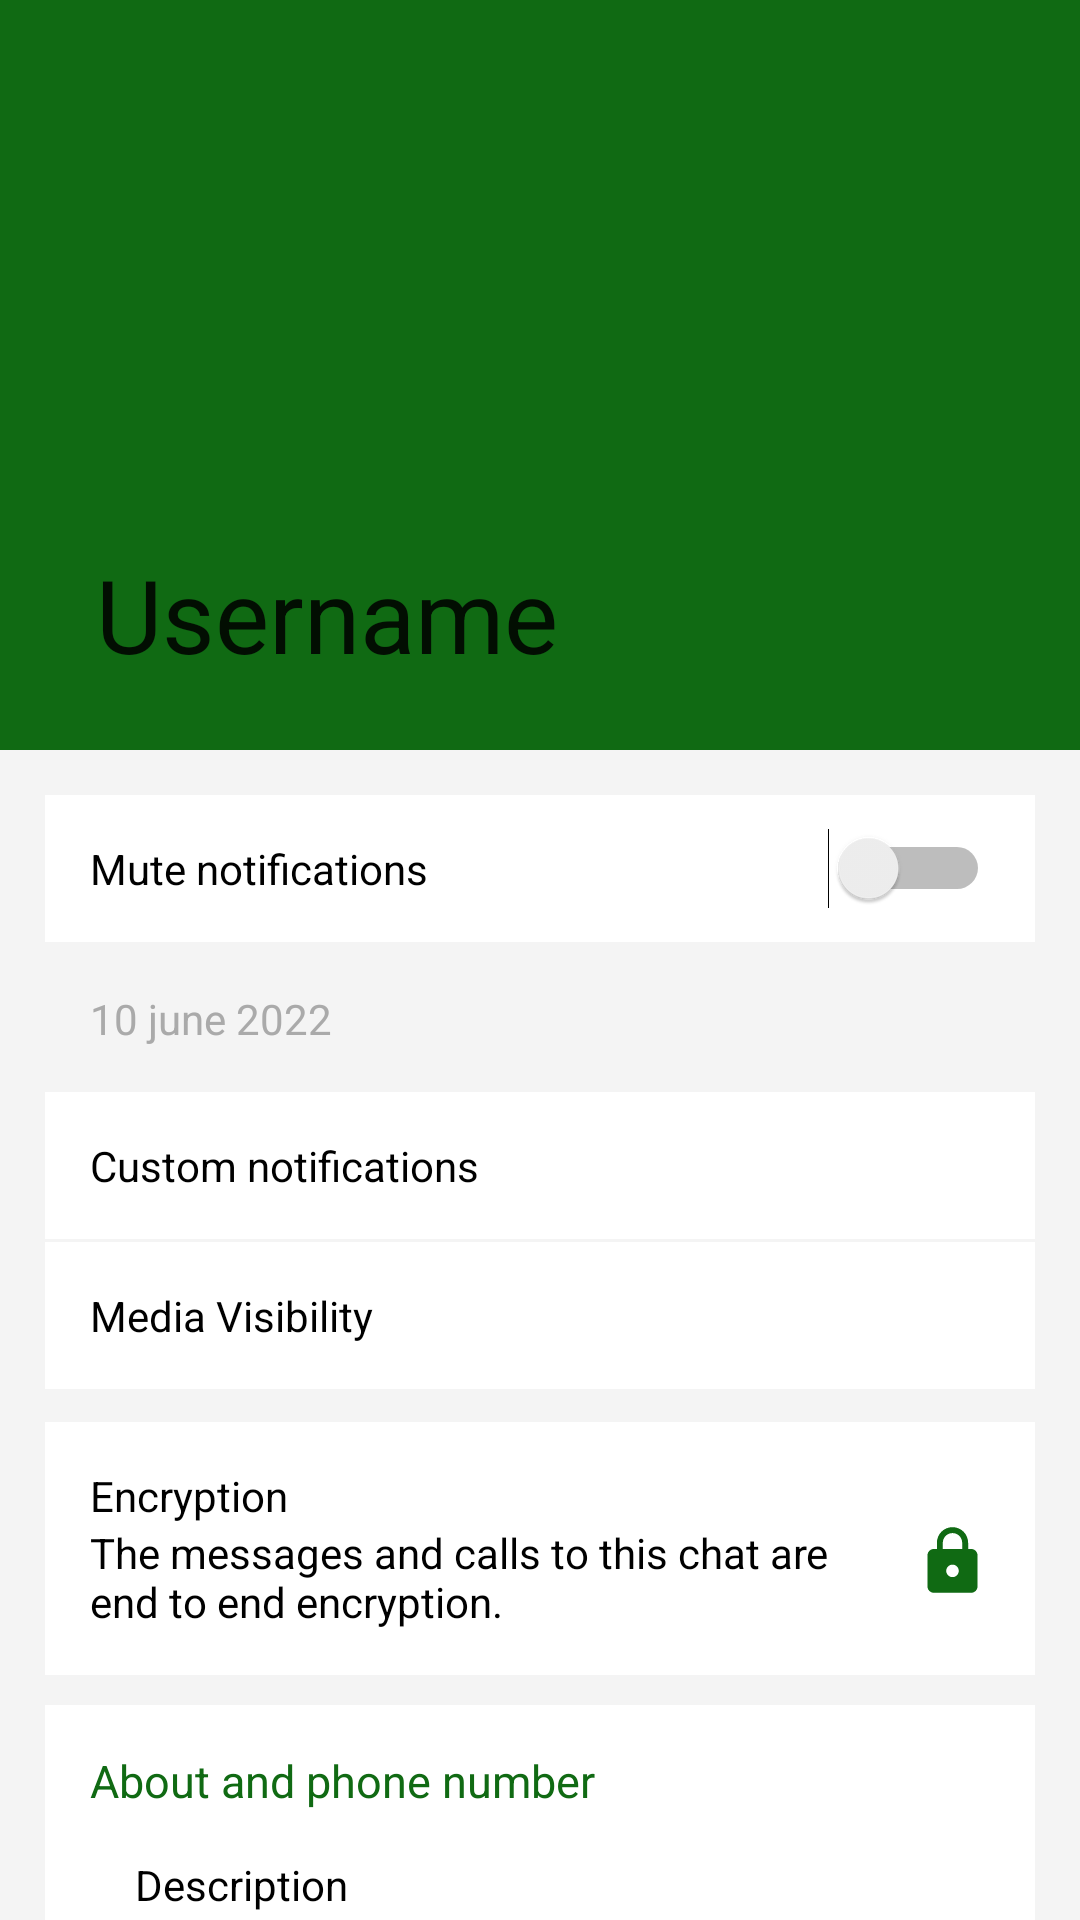

The Android layout XML behind this screen, and the referenced resources:
<!-- AndroidManifest.xml: application theme Theme.EddySap -->
<!-- res/layout/activity_user_profile.xml -->
<?xml version="1.0" encoding="utf-8"?>
<layout>


<androidx.coordinatorlayout.widget.CoordinatorLayout
    xmlns:tools="http://schemas.android.com/tools"
    xmlns:android="http://schemas.android.com/apk/res/android"
    xmlns:app="http://schemas.android.com/apk/res-auto"
    android:layout_width="match_parent"
    android:layout_height="match_parent"
    android:background="@color/white"
    android:fitsSystemWindows="true"
    tools:context=".View.Activities.Profile.UserProfileActivity">
    <com.google.android.material.appbar.AppBarLayout
        android:id="@+id/app_bar"
        android:fitsSystemWindows="true"
        android:layout_width="match_parent"
        android:layout_height="wrap_content"
        android:theme="@style/ThemeOverlay.AppCompat.Light">
        <com.google.android.material.appbar.CollapsingToolbarLayout
           android:id="@+id/toolbar"
            android:layout_width="match_parent"
            android:layout_height="250dp"
            app:contentScrim="?attr/colorPrimary"
            app:layout_scrollFlags="scroll|exitUntilCollapsed">
            <ImageView
                android:id="@+id/image_profile"
                android:layout_width="match_parent"
                android:layout_height="match_parent"
                android:src="@drawable/place_holder"
                app:layout_collapseMode="parallax"
                app:layout_behavior="@string/appbar_scrolling_view_behavior"
                app:layout_collapseParallaxMultiplier="0.7"
                android:scaleType="centerCrop"/>

            <View
                android:layout_width="wrap_content"
                android:layout_height="100dp"
                android:layout_gravity="bottom"/>
            <androidx.appcompat.widget.Toolbar
                android:id="@+id/tv_username"
                android:layout_width="match_parent"
                android:layout_height="?actionBarSize"
                app:layout_collapseMode="pin"
                app:title="Username"
                app:subtitle="+256703394151"
                app:subtitleTextColor="@color/white"
                app:titleTextColor="@color/white"
                app:titleTextAppearance="@style/TextAppearance.AppCompat.Title"
                android:theme="@style/ThemeOverlay.AppCompat.Light"/>


        </com.google.android.material.appbar.CollapsingToolbarLayout>

    </com.google.android.material.appbar.AppBarLayout>

    <androidx.core.widget.NestedScrollView
        android:layout_width="match_parent"
        android:layout_height="match_parent"
        android:clipToPadding="false"
        android:scrollbars="none"
        android:scrollingCache="true"
        app:layout_behavior="@string/appbar_scrolling_view_behavior">

        <LinearLayout
            android:layout_width="match_parent"
            android:layout_height="wrap_content"
            android:background="#F4F4F4"
            android:padding="15sp"
            android:orientation="vertical">

            <Switch
                android:layout_width="match_parent"
                android:layout_height="wrap_content"
                android:text="Mute notifications"
                android:background="@android:color/white"
                android:textSize="14sp"
                android:padding="15dp"
                android:layout_marginBottom="1dp"
                tools:ignore="UseSwitchCompatOrMaterialXml" />

            <TextView
                android:layout_width="match_parent"
                android:layout_height="wrap_content"
                android:padding="15dp"
                android:text="10 june 2022"
                android:textColor="@android:color/darker_gray"
                android:textSize="14sp" />

            <TextView
                android:layout_width="match_parent"
                android:layout_height="wrap_content"
                android:text="Custom notifications"
                android:background="@android:color/white"
                android:textSize="14sp"
                android:padding="15dp"
                android:layout_marginBottom="1dp"
                android:textColor="@color/black" />
            <TextView
                android:layout_width="match_parent"
                android:layout_height="wrap_content"
                android:text="Media Visibility"
                android:background="@android:color/white"
                android:textSize="14sp"
                android:padding="15dp"
                android:layout_marginBottom="1dp"
                android:textColor="@color/black"/>

            <View
                android:layout_width="match_parent"
                android:layout_height="10dp"/>
            <LinearLayout
                android:layout_width="match_parent"
                android:layout_height="wrap_content"
                android:orientation="vertical"
                android:background="@android:color/white"
                android:padding="15dp">

                <TextView
                    android:layout_width="wrap_content"
                    android:layout_height="wrap_content"
                    android:text="Encryption"
                    android:textColor="@android:color/black"/>

                <LinearLayout
                    android:layout_width="match_parent"
                    android:layout_height="wrap_content"
                    android:orientation="horizontal"
                    android:background="@android:color/white">

                    <TextView
                        android:layout_width="0dp"
                        android:layout_weight="1"
                        android:layout_height="wrap_content"
                        android:text="The messages and calls to this chat are end to end encryption."
                        android:textColor="@android:color/black"/>
                    <ImageView
                        android:layout_width="25dp"
                        android:layout_height="25dp"
                        android:layout_marginStart="20dp"
                        app:tint="@color/purple_500"
                        android:src="@drawable/lock"/>


                </LinearLayout>

            </LinearLayout>
            <View
                android:layout_width="match_parent"
                android:layout_height="10dp"/>

            <LinearLayout
                android:layout_width="match_parent"
                android:layout_height="wrap_content"
                android:padding="15dp"
                android:orientation="vertical"
                android:background="@android:color/white">

                <TextView
                    android:layout_width="match_parent"
                    android:layout_height="wrap_content"
                    android:text="About and phone number"
                    android:background="@android:color/white"
                    android:textSize="15sp"
                    android:textColor="@color/purple_500"/>

                <TextView
                    android:layout_width="match_parent"
                    android:layout_height="wrap_content"
                    android:text="Description"
                    android:textSize="14sp"
                    android:padding="15dp"
                    android:textColor="@color/black"/>

                <LinearLayout
                    android:layout_marginTop="1dp"
                    android:layout_width="match_parent"
                    android:layout_height="wrap_content"
                    android:background="@android:color/white"
                    android:paddingTop="15dp"
                    android:paddingBottom="15dp"
                    android:orientation="horizontal">

                    <TextView
                        android:layout_width="0dp"
                        android:layout_weight="1"
                        android:layout_height="wrap_content"
                        android:text="+256 703394151"
                        android:textSize="14sp"
                        android:textColor="@android:color/black"/>
                    <ImageView
                        android:layout_width="25dp"
                        android:layout_height="25dp"
                        android:layout_marginStart="20dp"
                        app:tint="@color/purple_500"
                        android:src="@drawable/cart_nesso"/>
                    <ImageView
                        android:layout_width="25dp"
                        android:layout_height="25dp"
                        android:layout_marginStart="20dp"
                        app:tint="@color/purple_500"
                        android:src="@drawable/call"/>
                    <ImageView
                        android:layout_width="25dp"
                        android:layout_height="25dp"
                        android:layout_marginStart="20dp"
                        app:tint="@color/purple_500"
                        android:src="@drawable/video"/>
                </LinearLayout>

            </LinearLayout>

            <View
                android:layout_width="match_parent"
                android:layout_height="10dp"/>
            <LinearLayout
                android:layout_width="match_parent"
                android:layout_height="wrap_content"
                android:padding="15dp"
                android:background="@android:color/white"
                android:orientation="horizontal">

                <ImageView
                    android:layout_width="25dp"
                    android:layout_height="25dp"
                    android:layout_marginStart="20dp"
                    app:tint="@android:color/holo_red_dark"
                    android:src="@drawable/block"/>

                <TextView
                    android:layout_width="wrap_content"
                    android:layout_height="wrap_content"
                    android:layout_marginStart="25dp"
                    android:text="Block Contact"
                    android:textSize="15sp"
                    android:textColor="@android:color/holo_red_dark"/>

            </LinearLayout>

            <View
                android:layout_width="match_parent"
                android:layout_height="20dp"/>
            <LinearLayout
                android:layout_width="match_parent"
                android:layout_height="wrap_content"
                android:padding="15dp"
                android:background="@android:color/white"
                android:orientation="horizontal">

                <ImageView
                    android:layout_width="25dp"
                    android:layout_height="25dp"
                    android:layout_marginStart="20dp"
                    app:tint="@android:color/holo_red_dark"
                    android:src="@drawable/report"/>

                <TextView
                    android:layout_width="wrap_content"
                    android:layout_height="wrap_content"
                    android:layout_marginStart="25dp"
                    android:text="Report Contact"
                    android:textSize="15sp"
                    android:textColor="@android:color/holo_red_dark"/>

            </LinearLayout>

        <LinearLayout
            android:layout_width="match_parent"
            android:layout_height="100dp"
            android:background="#F4F4F4"
            android:padding="15sp"
            android:orientation="vertical">

        </LinearLayout>
            <View
                android:layout_width="match_parent"
                android:layout_height="20dp"/>
        </LinearLayout>
    </androidx.core.widget.NestedScrollView>

</androidx.coordinatorlayout.widget.CoordinatorLayout>
</layout>
<!-- resources referenced by this layout -->
<resources>
  <color name="black">#FF000000</color>
  <color name="purple_500">#106A13</color>
  <color name="white">#FFFFFFFF</color>
  <!-- drawable block (drawable) -->
  <vector android:autoMirrored="true" android:height="24dp"
      android:tint="#323131" android:viewportHeight="24"
      android:viewportWidth="24" android:width="24dp" xmlns:android="http://schemas.android.com/apk/res/android">
      <path android:fillColor="@android:color/white" android:pathData="M12,2C6.48,2 2,6.48 2,12s4.48,10 10,10 10,-4.48 10,-10S17.52,2 12,2zM4,12c0,-4.42 3.58,-8 8,-8 1.85,0 3.55,0.63 4.9,1.69L5.69,16.9C4.63,15.55 4,13.85 4,12zM12,20c-1.85,0 -3.55,-0.63 -4.9,-1.69L18.31,7.1C19.37,8.45 20,10.15 20,12c0,4.42 -3.58,8 -8,8z"/>
  </vector>
  <!-- drawable call (drawable) -->
  <vector android:autoMirrored="true" android:height="24dp"
      android:tint="#F8F4F4" android:viewportHeight="24"
      android:viewportWidth="24" android:width="24dp" xmlns:android="http://schemas.android.com/apk/res/android">
      <path android:fillColor="@android:color/white" android:pathData="M20.01,15.38c-1.23,0 -2.42,-0.2 -3.53,-0.56 -0.35,-0.12 -0.74,-0.03 -1.01,0.24l-1.57,1.97c-2.83,-1.35 -5.48,-3.9 -6.89,-6.83l1.95,-1.66c0.27,-0.28 0.35,-0.67 0.24,-1.02 -0.37,-1.11 -0.56,-2.3 -0.56,-3.53 0,-0.54 -0.45,-0.99 -0.99,-0.99H4.19C3.65,3 3,3.24 3,3.99 3,13.28 10.73,21 20.01,21c0.71,0 0.99,-0.63 0.99,-1.18v-3.45c0,-0.54 -0.45,-0.99 -0.99,-0.99z"/>
  </vector>
  <!-- drawable cart_nesso (drawable) -->
  <vector android:autoMirrored="true" android:height="24dp"
      android:tint="#FDF9F9" android:viewportHeight="24"
      android:viewportWidth="24" android:width="24dp" xmlns:android="http://schemas.android.com/apk/res/android">
      <path android:fillColor="@android:color/white" android:pathData="M20,2L4,2c-1.1,0 -1.99,0.9 -1.99,2L2,22l4,-4h14c1.1,0 2,-0.9 2,-2L22,4c0,-1.1 -0.9,-2 -2,-2zM18,14L6,14v-2h12v2zM18,11L6,11L6,9h12v2zM18,8L6,8L6,6h12v2z"/>
  </vector>
  <!-- drawable lock (drawable) -->
  <vector android:autoMirrored="true" android:height="24dp"
      android:tint="#323131" android:viewportHeight="24"
      android:viewportWidth="24" android:width="24dp" xmlns:android="http://schemas.android.com/apk/res/android">
      <path android:fillColor="@android:color/white" android:pathData="M18,8h-1L17,6c0,-2.76 -2.24,-5 -5,-5S7,3.24 7,6v2L6,8c-1.1,0 -2,0.9 -2,2v10c0,1.1 0.9,2 2,2h12c1.1,0 2,-0.9 2,-2L20,10c0,-1.1 -0.9,-2 -2,-2zM12,17c-1.1,0 -2,-0.9 -2,-2s0.9,-2 2,-2 2,0.9 2,2 -0.9,2 -2,2zM15.1,8L8.9,8L8.9,6c0,-1.71 1.39,-3.1 3.1,-3.1 1.71,0 3.1,1.39 3.1,3.1v2z"/>
  </vector>
  <!-- drawable report (drawable) -->
  <vector android:autoMirrored="true" android:height="24dp"
      android:tint="#323131" android:viewportHeight="24"
      android:viewportWidth="24" android:width="24dp" xmlns:android="http://schemas.android.com/apk/res/android">
      <path android:fillColor="@android:color/white" android:pathData="M15.73,3L8.27,3L3,8.27v7.46L8.27,21h7.46L21,15.73L21,8.27L15.73,3zM12,17.3c-0.72,0 -1.3,-0.58 -1.3,-1.3 0,-0.72 0.58,-1.3 1.3,-1.3 0.72,0 1.3,0.58 1.3,1.3 0,0.72 -0.58,1.3 -1.3,1.3zM13,13h-2L11,7h2v6z"/>
  </vector>
  <!-- drawable video (drawable) -->
  <vector android:autoMirrored="true" android:height="24dp"
      android:tint="#323131" android:viewportHeight="24"
      android:viewportWidth="24" android:width="24dp" xmlns:android="http://schemas.android.com/apk/res/android">
      <path android:fillColor="@android:color/white" android:pathData="M17,10.5V7c0,-0.55 -0.45,-1 -1,-1H4c-0.55,0 -1,0.45 -1,1v10c0,0.55 0.45,1 1,1h12c0.55,0 1,-0.45 1,-1v-3.5l4,4v-11l-4,4z"/>
  </vector>
  <style name="Theme.EddySap" parent="Theme.AppCompat.Light.NoActionBar">
          
          <item name="colorPrimary">@color/purple_500</item>
          <item name="colorPrimaryDark">@color/purple_700</item>
          <item name="colorAccent">@color/teal_200</item>
          <item name="android:textColorSecondary">@color/white</item>
          
      </style>
  <color name="purple_700">#2D8F31</color>
  <color name="teal_200">#FF03DAC5</color>
</resources>
